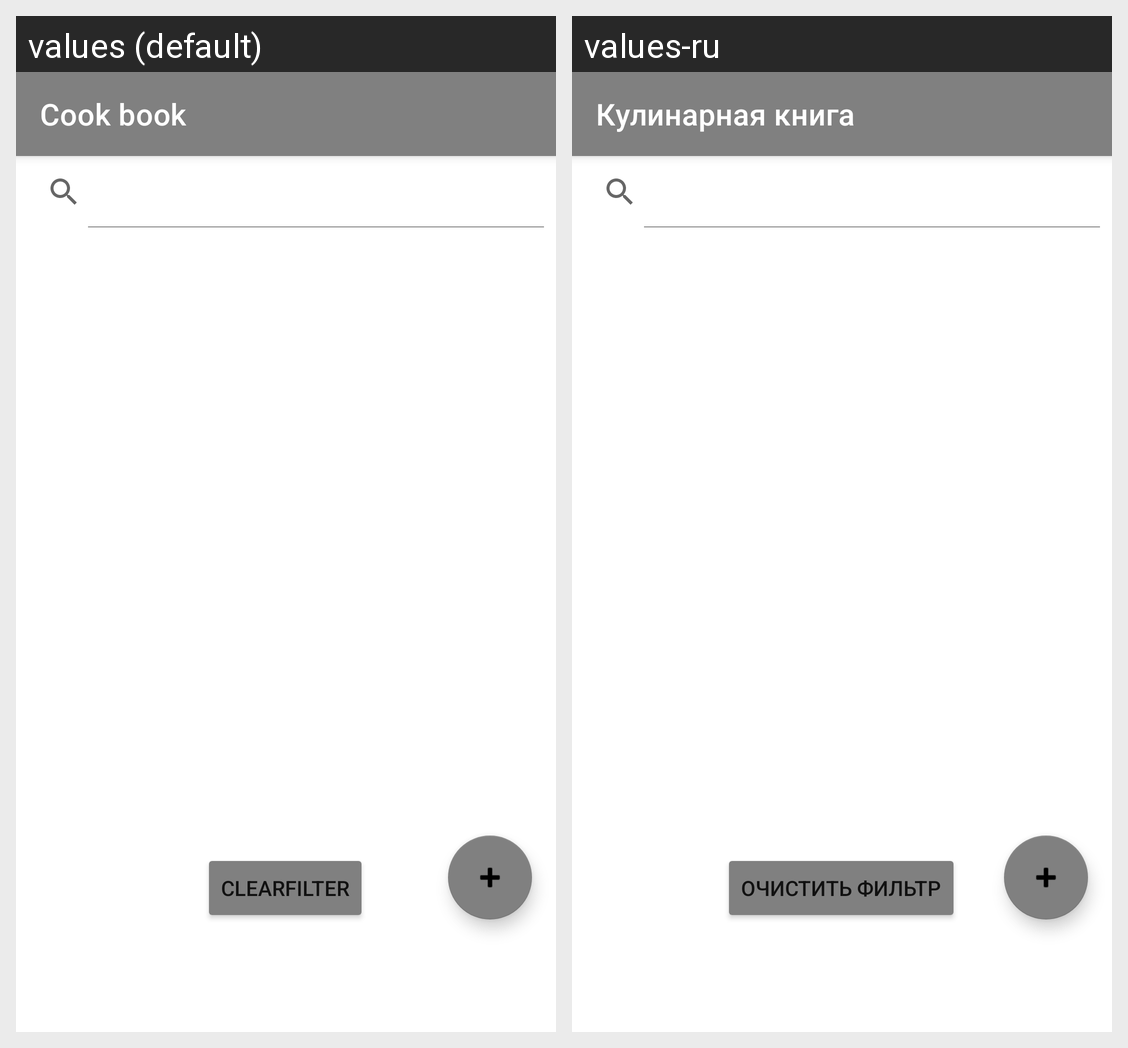

This grid shows one Android layout under two languages. Give, for every string resource on the screen, its name, the default text and each shown locale's text.
Android screen res/layout/empty_field.xml rendered under 2 locales, left to right: values (default), values-ru. Device: Nexus 5 (rendered at 1080×1920; each locale shown at half size, 540×960, under a caption strip naming it); theme Theme.NeRecipe.
Strings drawn on this screen, with the default value and each locale's value (text and hints the layout hard-codes, and strings that could not be matched under every locale, appear in the picture but are not listed):

app_name
  values: Cook book
  values-ru: Кулинарная книга

button_clear_filter
  values: ClearFilter
  values-ru: Очистить фильтр
